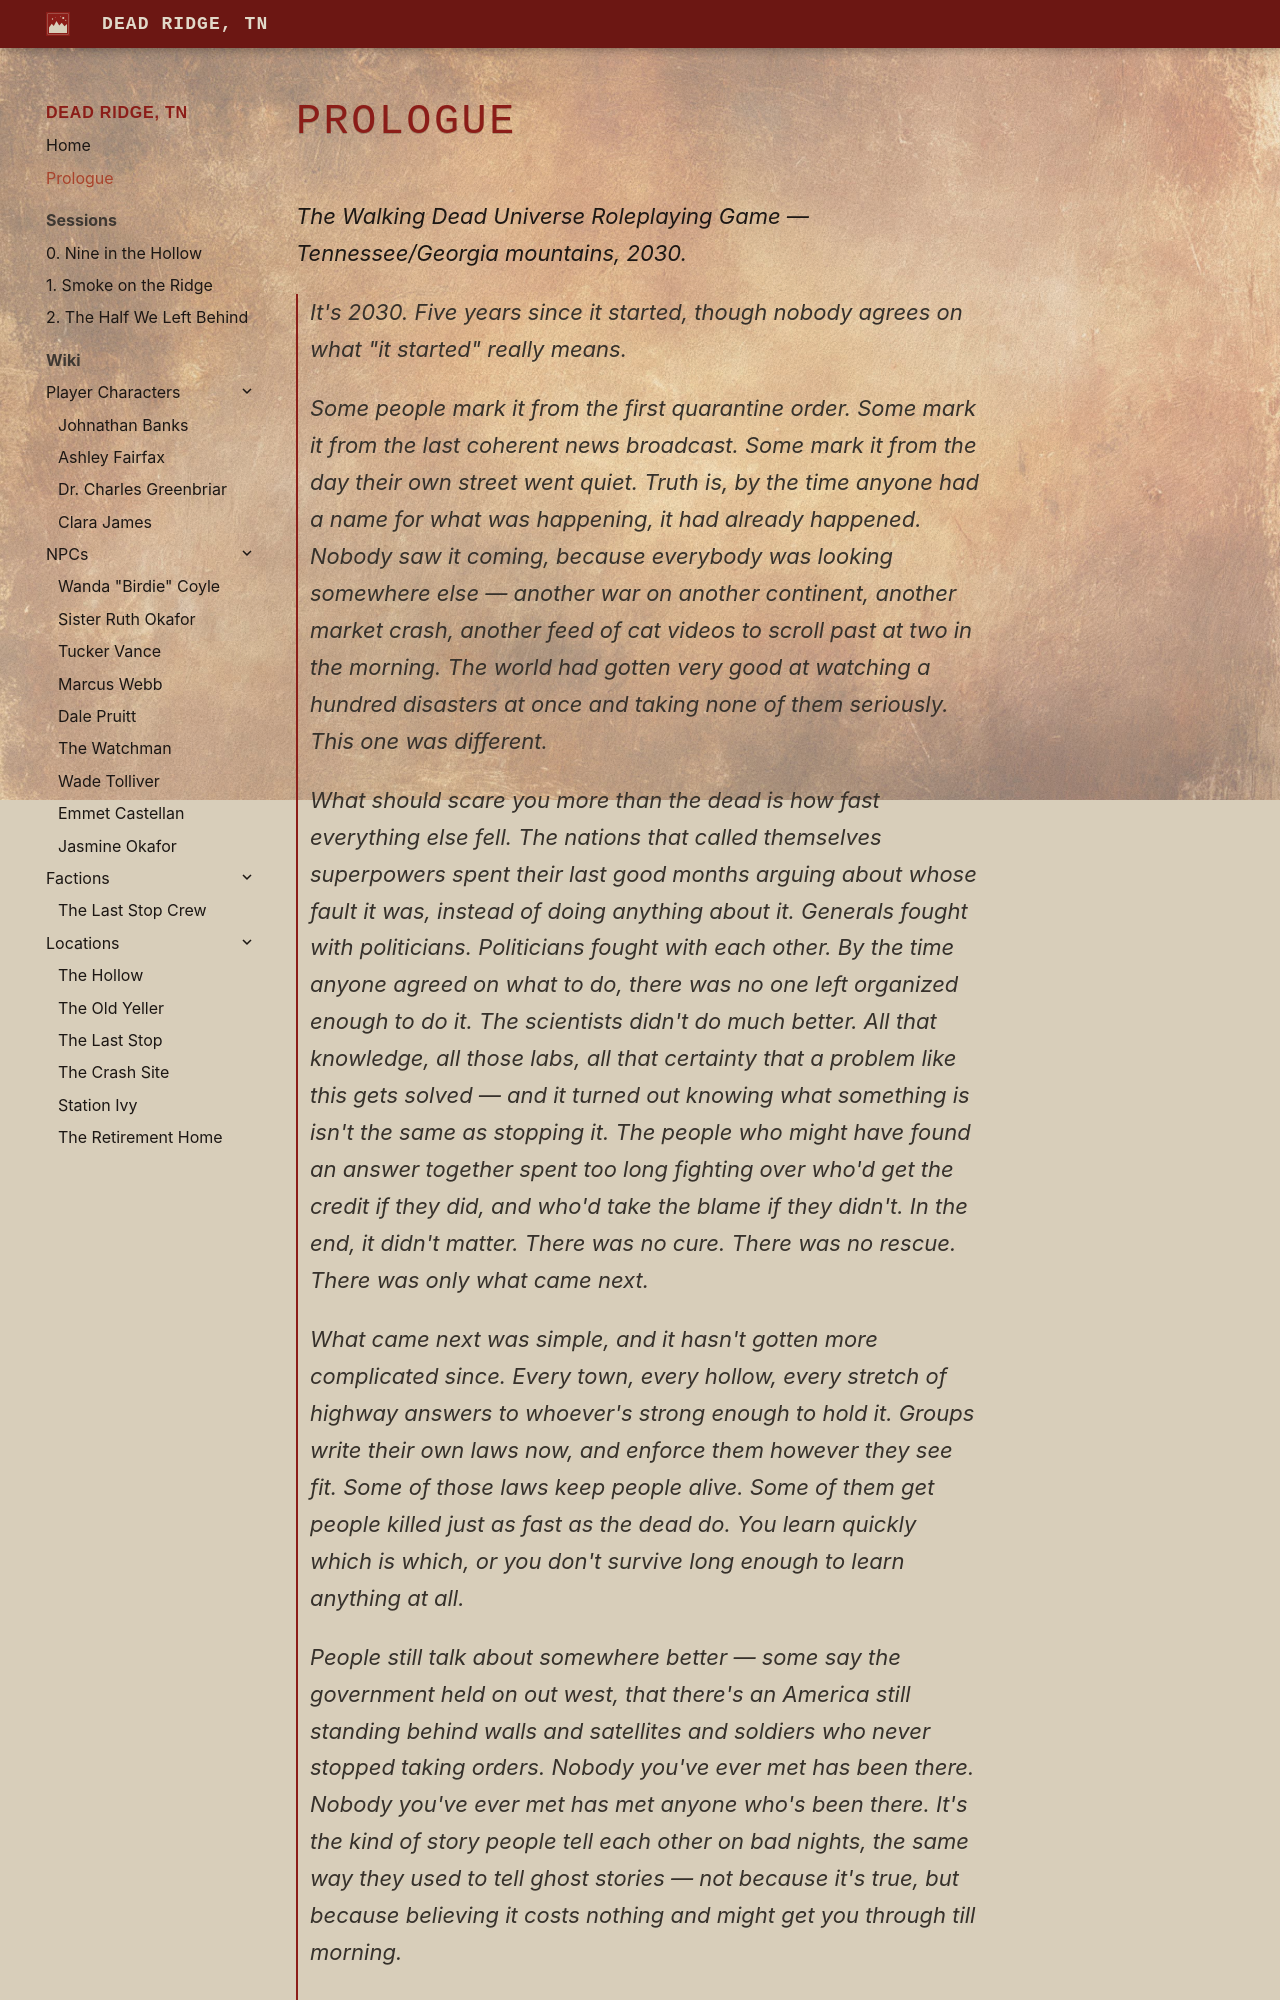

repository: argvader/dead_ridge_tn · page: prologue/index.html · generator: mkdocs

---
title: "Prologue"
---

# Prologue

*The Walking Dead Universe Roleplaying Game — Tennessee/Georgia mountains, 2030.*

> *It's 2030\. Five years since it started, though nobody agrees on what "it started" really means.*
>
> *Some people mark it from the first quarantine order. Some mark it from the last coherent news broadcast. Some mark it from the day their own street went quiet. Truth is, by the time anyone had a name for what was happening, it had already happened. Nobody saw it coming, because everybody was looking somewhere else — another war on another continent, another market crash, another feed of cat videos to scroll past at two in the morning. The world had gotten very good at watching a hundred disasters at once and taking none of them seriously. This one was different.*
>
> *What should scare you more than the dead is how fast everything else fell. The nations that called themselves superpowers spent their last good months arguing about whose fault it was, instead of doing anything about it. Generals fought with politicians. Politicians fought with each other. By the time anyone agreed on what to do, there was no one left organized enough to do it. The scientists didn't do much better. All that knowledge, all those labs, all that certainty that a problem like this gets solved — and it turned out knowing what something is isn't the same as stopping it. The people who might have found an answer together spent too long fighting over who'd get the credit if they did, and who'd take the blame if they didn't. In the end, it didn't matter. There was no cure. There was no rescue. There was only what came next.*
>
> *What came next was simple, and it hasn't gotten more complicated since. Every town, every hollow, every stretch of highway answers to whoever's strong enough to hold it. Groups write their own laws now, and enforce them however they see fit. Some of those laws keep people alive. Some of them get people killed just as fast as the dead do. You learn quickly which is which, or you don't survive long enough to learn anything at all.*
>
> *People still talk about somewhere better — some say the government held on out west, that there's an America still standing behind walls and satellites and soldiers who never stopped taking orders. Nobody you've ever met has been there. Nobody you've ever met has met anyone who's been there. It's the kind of story people tell each other on bad nights, the same way they used to tell ghost st
